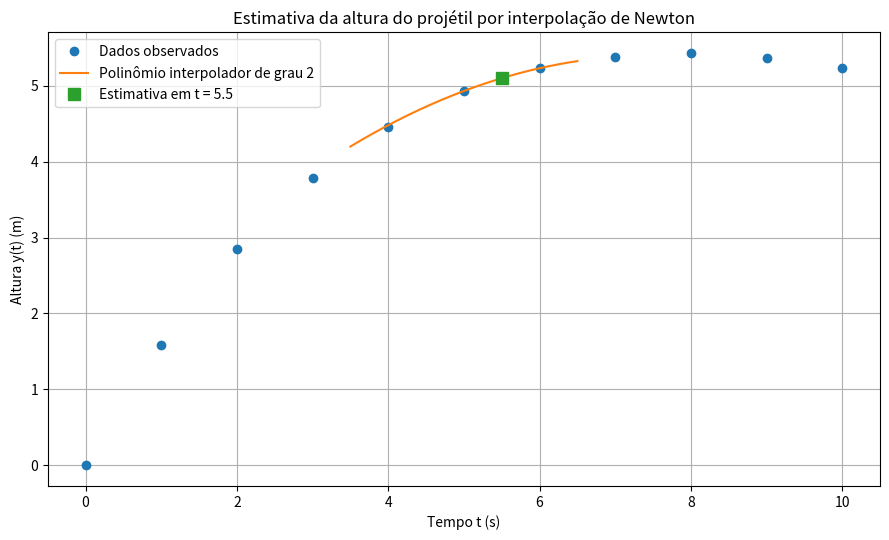

Source code (Python):
# Dicente Sophia Lafis Formiga, GRR 20246031
import numpy as np
import matplotlib.pyplot as plt


# ============================================================
# EXERCÍCIO 4 - INTERPOLAÇÃO DO MOVIMENTO DE UM PROJÉTIL
# Usar diferenças divididas de Newton para estimar y(5.5)
# ============================================================

# ============================================================
# DADOS DO PROBLEMA
# ============================================================

t = np.array([0, 1, 2, 3, 4, 5, 6, 7, 8, 9, 10], dtype=float)

y = np.array([0.00, 1.59, 2.85, 3.78, 4.46, 4.93,
              5.23, 5.38, 5.43, 5.37, 5.23], dtype=float)

valor_alvo = 5.5


# ============================================================
# FUNÇÕES AUXILIARES DE IMPRESSÃO
# ============================================================

def imprimir_titulo(titulo):
    print("\n" + "=" * 90)
    print(titulo)
    print("=" * 90)


def imprimir_vetor_dados(t, y):
    print("\nDados fornecidos no enunciado")
    print("-" * 40)
    print(f"{'t (s)':>10} | {'y(t) (m)':>15}")
    print("-" * 40)

    for ti, yi in zip(t, y):
        print(f"{ti:>10.2f} | {yi:>15.5f}")

    print("-" * 40)


# ============================================================
# TABELA DE DIFERENÇAS DIVIDIDAS
# ============================================================

def diferencas_divididas(x, y):
    """
    Constrói a tabela de diferenças divididas de Newton.
    """
    n = len(x)
    tabela = np.zeros((n, n), dtype=float)

    # Ordem zero
    tabela[:, 0] = y

    # Ordens superiores
    for j in range(1, n):
        for i in range(n - j):
            tabela[i, j] = (tabela[i + 1, j - 1] - tabela[i, j - 1]) / (x[i + j] - x[i])

    return tabela


def imprimir_tabela_diferencas(x, tabela):
    """
    Imprime a tabela de diferenças divididas de forma organizada.
    """
    n = len(x)

    print("\nTabela de diferenças divididas")
    print("-" * (14 + 16 * n))

    cabecalho = f"{'t':>10} |"
    for j in range(n):
        cabecalho += f" {'Ordem ' + str(j):>13} |"
    print(cabecalho)

    print("-" * (14 + 16 * n))

    for i in range(n):
        linha = f"{x[i]:>10.2f} |"

        for j in range(n):
            if j <= n - i - 1:
                linha += f" {tabela[i, j]:>13.6f} |"
            else:
                linha += f" {'':>13} |"

        print(linha)

    print("-" * (14 + 16 * n))


# ============================================================
# POLINÔMIO DE NEWTON
# ============================================================

def avaliar_newton(x_pontos, tabela, valor, grau):
    """
    Avalia o polinômio interpolador de Newton de um certo grau.
    """
    resultado = tabela[0, 0]
    produto = 1.0

    for j in range(1, grau + 1):
        produto *= (valor - x_pontos[j - 1])
        resultado += tabela[0, j] * produto

    return resultado


def coeficientes_newton_grau2(x, y):
    """
    Calcula manualmente os coeficientes do polinômio de Newton de grau 2.
    """
    x0, x1, x2 = x
    y0, y1, y2 = y

    f_x0 = y0
    f_x0_x1 = (y1 - y0) / (x1 - x0)
    f_x1_x2 = (y2 - y1) / (x2 - x1)
    f_x0_x1_x2 = (f_x1_x2 - f_x0_x1) / (x2 - x0)

    return f_x0, f_x0_x1, f_x0_x1_x2


def imprimir_polinomio_grau2(x_local, coeficientes, valor_alvo):
    """
    Imprime o polinômio de grau 2 em forma de Newton e calcula o valor no ponto desejado.
    """
    x0, x1, x2 = x_local
    a0, a1, a2 = coeficientes

    valor = a0 + a1 * (valor_alvo - x0) + a2 * (valor_alvo - x0) * (valor_alvo - x1)

    print("\nPolinômio interpolador escolhido")
    print("-" * 90)

    print("Foi escolhido um polinômio de grau 2 usando os pontos:")
    print(f"({x0:.1f}, {a0:.5f}), ({x1:.1f}, {y_local[1]:.5f}), ({x2:.1f}, {y_local[2]:.5f})")

    print("\nCoeficientes de Newton:")
    print(f"f[{x0:.0f}] = {a0:.10f}")
    print(f"f[{x0:.0f},{x1:.0f}] = {a1:.10f}")
    print(f"f[{x0:.0f},{x1:.0f},{x2:.0f}] = {a2:.10f}")

    print("\nForma de Newton:")
    print(
        f"p2(t) = {a0:.10f} "
        f"+ ({a1:.10f})(t - {x0:.1f}) "
        f"+ ({a2:.10f})(t - {x0:.1f})(t - {x1:.1f})"
    )

    print(f"\nAvaliação em t = {valor_alvo:.1f}:")
    print(f"p2({valor_alvo:.1f}) = {valor:.10f}")

    print(f"\nAltura estimada:")
    print(f"y({valor_alvo:.1f}) ≈ {valor:.10f} m")

    print("-" * 90)

    return valor


# ============================================================
# GRÁFICO
# ============================================================

def gerar_grafico(t, y, x_local, coeficientes, valor_alvo, valor_estimado):
    """
    Gera um gráfico dos dados do projétil e do polinômio local escolhido.
    """
    a0, a1, a2 = coeficientes
    x0, x1, x2 = x_local

    t_plot = np.linspace(3.5, 6.5, 300)

    p2_plot = (
        a0
        + a1 * (t_plot - x0)
        + a2 * (t_plot - x0) * (t_plot - x1)
    )

    plt.figure(figsize=(9, 5.5))

    plt.plot(t, y, "o", label="Dados observados")
    plt.plot(t_plot, p2_plot, "-", label="Polinômio interpolador de grau 2")
    plt.plot(valor_alvo, valor_estimado, "s", markersize=8, label=f"Estimativa em t = {valor_alvo}")

    plt.title("Estimativa da altura do projétil por interpolação de Newton")
    plt.xlabel("Tempo t (s)")
    plt.ylabel("Altura y(t) (m)")
    plt.grid(True)
    plt.legend()
    plt.tight_layout()

    nome_arquivo = "projetil_interpolacao_newton.eps"
    plt.savefig(nome_arquivo, format="eps")
    plt.show()

    print(f"\nGráfico salvo como: {nome_arquivo}")


# ============================================================
# EXECUÇÃO DO EXERCÍCIO 4
# ============================================================

imprimir_titulo("EXERCÍCIO 4 - PROJÉTIL E DIFERENÇAS DIVIDIDAS")

imprimir_vetor_dados(t, y)

# Tabela completa de diferenças divididas
tabela_completa = diferencas_divididas(t, y)

imprimir_titulo("TABELA COMPLETA DE DIFERENÇAS DIVIDIDAS")
imprimir_tabela_diferencas(t, tabela_completa)


# ============================================================
# ESCOLHA DO POLINÔMIO LOCAL
# ============================================================

imprimir_titulo("ESCOLHA DO POLINÔMIO PARA ESTIMAR y(5.5)")

print("""
O valor desejado é t = 5.5 s.

Os pontos escolhidos foram:
t = 5, 6 e 7.
""")

# Pontos locais escolhidos para o polinômio de grau 2
x_local = np.array([5, 6, 7], dtype=float)
y_local = np.array([4.93, 5.23, 5.38], dtype=float)

# Tabela local
tabela_local = diferencas_divididas(x_local, y_local)

imprimir_titulo("TABELA LOCAL DE DIFERENÇAS DIVIDIDAS")
imprimir_tabela_diferencas(x_local, tabela_local)

# Coeficientes e avaliação
coeficientes = coeficientes_newton_grau2(x_local, y_local)

valor_estimado = imprimir_polinomio_grau2(
    x_local=x_local,
    coeficientes=coeficientes,
    valor_alvo=valor_alvo
)

# Conferência usando a função geral de Newton
valor_conferencia = avaliar_newton(
    x_pontos=x_local,
    tabela=tabela_local,
    valor=valor_alvo,
    grau=2
)

print("\nConferência pelo avaliador geral de Newton:")
print(f"p2({valor_alvo:.1f}) = {valor_conferencia:.10f}")

# Gráfico
gerar_grafico(
    t=t,
    y=y,
    x_local=x_local,
    coeficientes=coeficientes,
    valor_alvo=valor_alvo,
    valor_estimado=valor_estimado
)
